Dataset: rice_dataset_augmented (GitHub, SantiagoAviles/Rice-Proyect). Classes: broken, chalky, stained, whole.

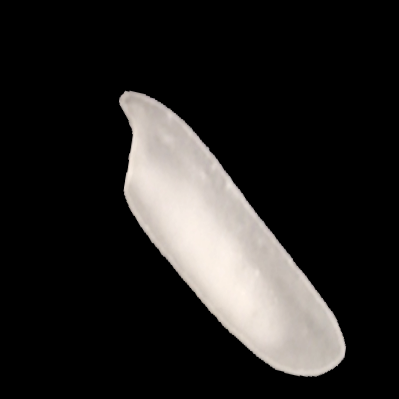
Label: chalky

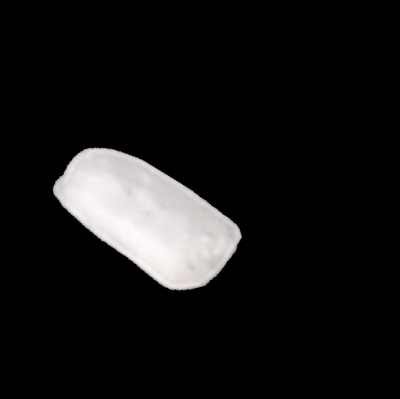
Label: broken

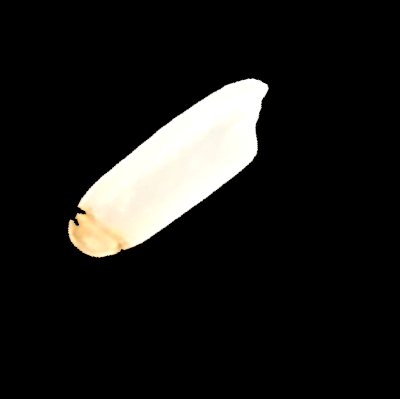
Label: stained

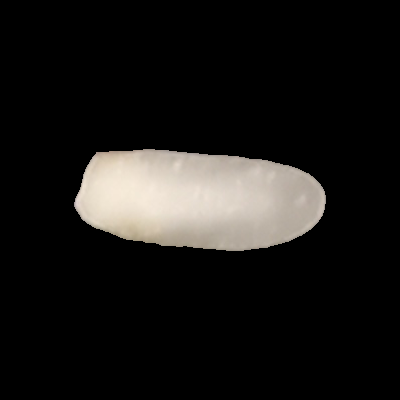
Label: chalky

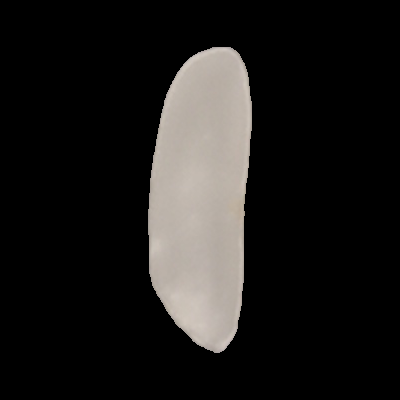
Label: whole

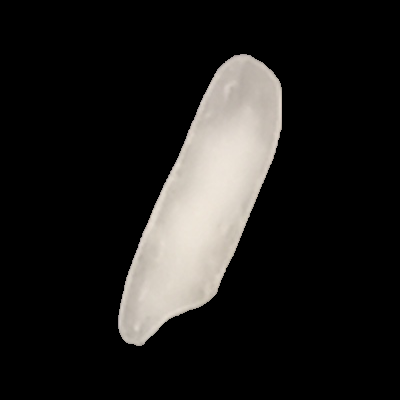
Label: whole
